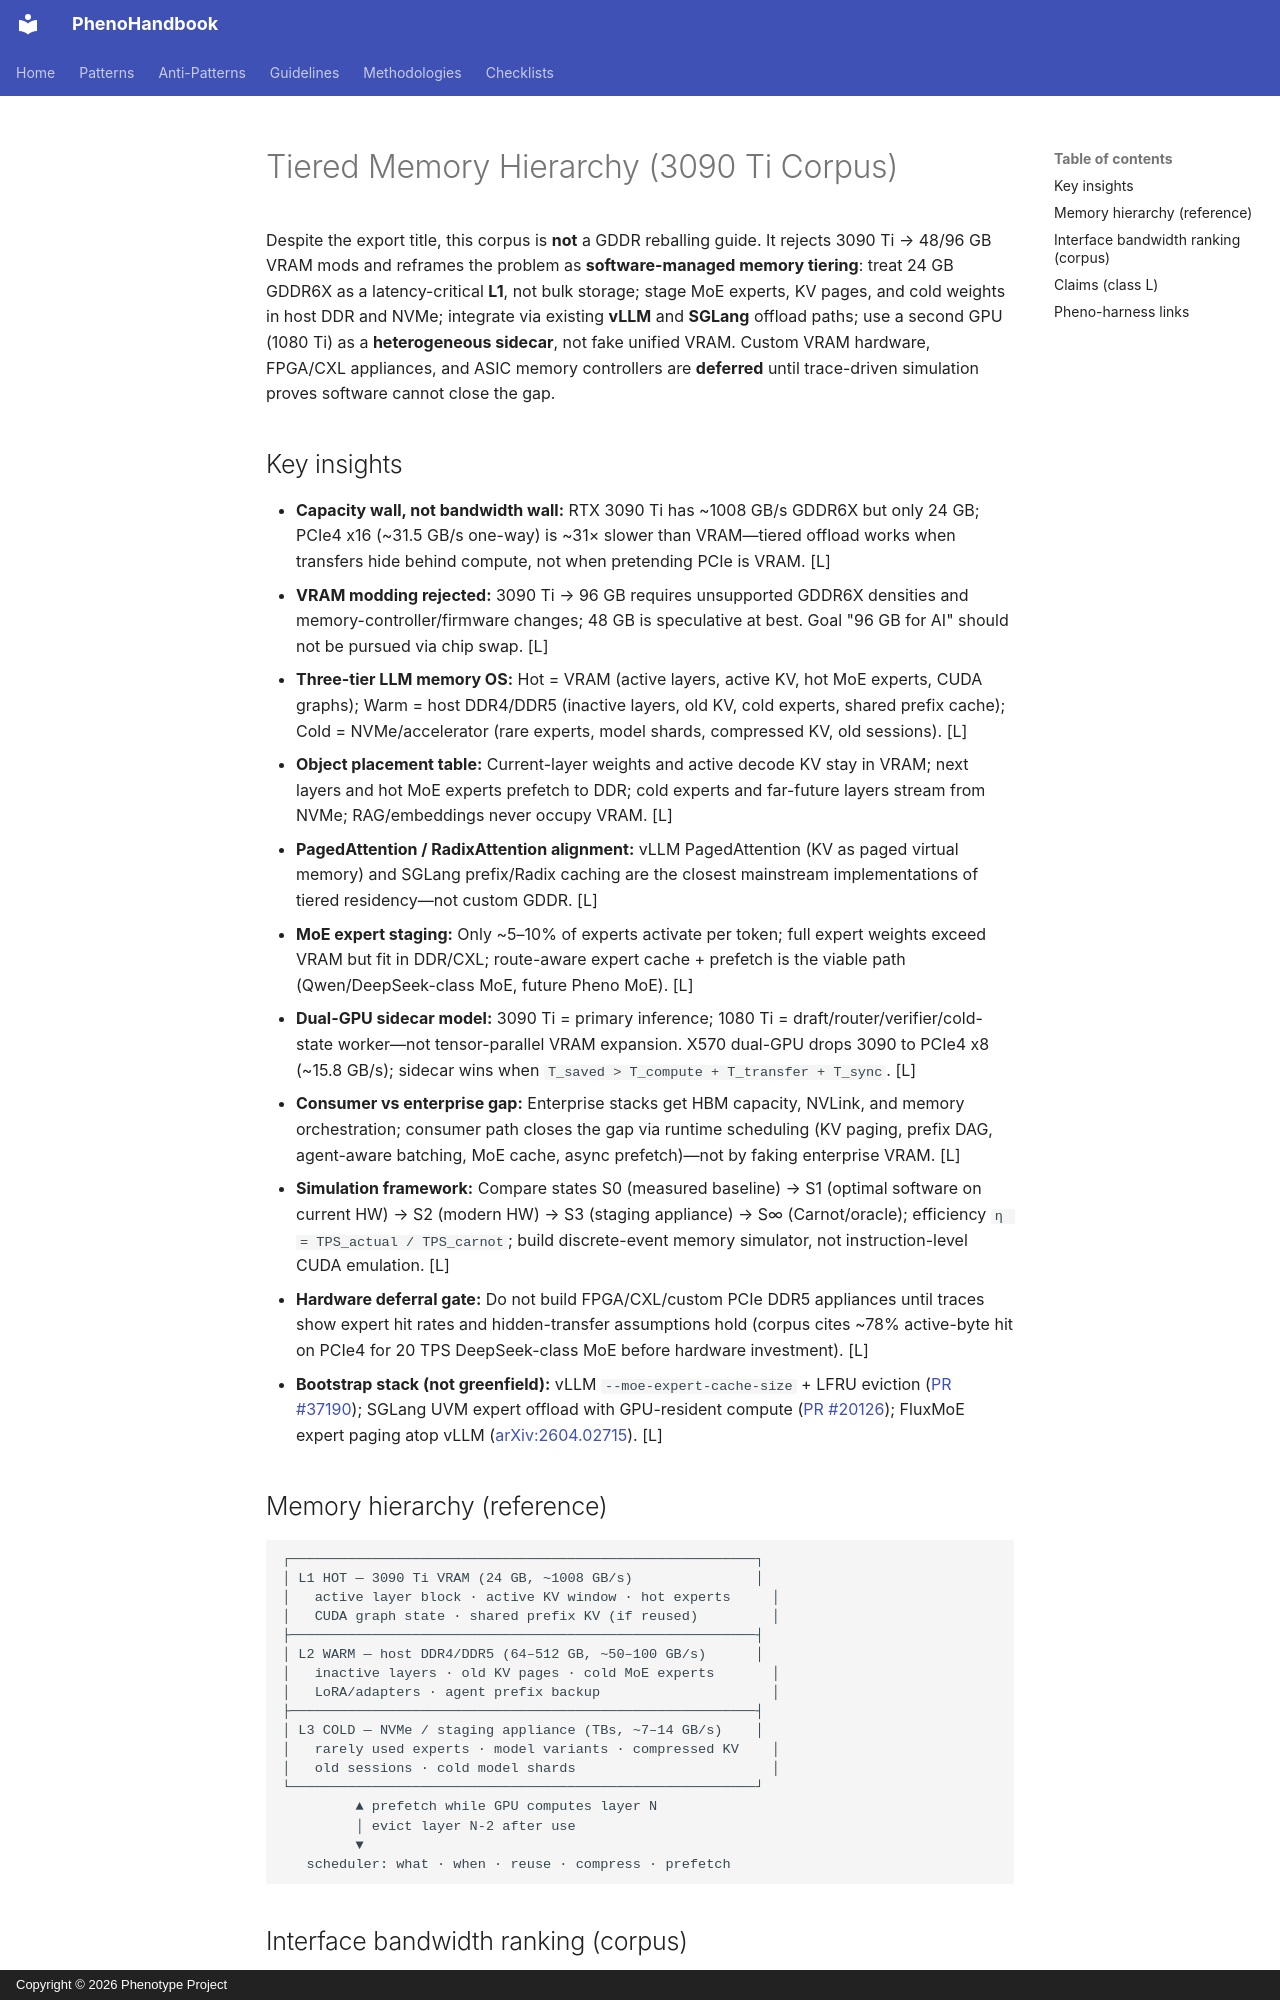

repository: KooshaPari/PhenoShared · page: okf/kernels/tiered-memory-hierarchy/index.html · generator: mkdocs · copyright: Copyright © 2026 Phenotype Project

---
source_file: ChatGPT-Modding 3090 Ti VRAM.md
sha256: 7fc62190fb25086fa4634d5258c271b312b2e4c3e2054c46712199e18b916ec1
topics: [kernels, inference, tiered-memory, MoE, vLLM, SGLang, dual-GPU, NVMe, DDR, consumer-vs-enterprise]
related_okf:
  - inference/vram-scaling-factors.md
  - hardware/rtx-3090-throughput.md
  - inference/agent-aware-speculative-decoding.md
evidence_class: L
---

# Tiered Memory Hierarchy (3090 Ti Corpus)

Despite the export title, this corpus is **not** a GDDR reballing guide. It rejects 3090 Ti → 48/96 GB VRAM mods and reframes the problem as **software-managed memory tiering**: treat 24 GB GDDR6X as a latency-critical **L1**, not bulk storage; stage MoE experts, KV pages, and cold weights in host DDR and NVMe; integrate via existing **vLLM** and **SGLang** offload paths; use a second GPU (1080 Ti) as a **heterogeneous sidecar**, not fake unified VRAM. Custom VRAM hardware, FPGA/CXL appliances, and ASIC memory controllers are **deferred** until trace-driven simulation proves software cannot close the gap.

## Key insights

- **Capacity wall, not bandwidth wall:** RTX 3090 Ti has ~1008 GB/s GDDR6X but only 24 GB; PCIe4 x16 (~31.5 GB/s one-way) is ~31× slower than VRAM—tiered offload works when transfers hide behind compute, not when pretending PCIe is VRAM. [L]
- **VRAM modding rejected:** 3090 Ti → 96 GB requires unsupported GDDR6X densities and memory-controller/firmware changes; 48 GB is speculative at best. Goal "96 GB for AI" should not be pursued via chip swap. [L]
- **Three-tier LLM memory OS:** Hot = VRAM (active layers, active KV, hot MoE experts, CUDA graphs); Warm = host DDR4/DDR5 (inactive layers, old KV, cold experts, shared prefix cache); Cold = NVMe/accelerator (rare experts, model shards, compressed KV, old sessions). [L]
- **Object placement table:** Current-layer weights and active decode KV stay in VRAM; next layers and hot MoE experts prefetch to DDR; cold experts and far-future layers stream from NVMe; RAG/embeddings never occupy VRAM. [L]
- **PagedAttention / RadixAttention alignment:** vLLM PagedAttention (KV as paged virtual memory) and SGLang prefix/Radix caching are the closest mainstream implementations of tiered residency—not custom GDDR. [L]
- **MoE expert staging:** Only ~5–10% of experts activate per token; full expert weights exceed VRAM but fit in DDR/CXL; route-aware expert cache + prefetch is the viable path (Qwen/DeepSeek-class MoE, future Pheno MoE). [L]
- **Dual-GPU sidecar model:** 3090 Ti = primary inference; 1080 Ti = draft/router/verifier/cold-state worker—not tensor-parallel VRAM expansion. X570 dual-GPU drops 3090 to PCIe4 x8 (~15.8 GB/s); sidecar wins when `T_saved > T_compute + T_transfer + T_sync`. [L]
- **Consumer vs enterprise gap:** Enterprise stacks get HBM capacity, NVLink, and memory orchestration; consumer path closes the gap via runtime scheduling (KV paging, prefix DAG, agent-aware batching, MoE cache, async prefetch)—not by faking enterprise VRAM. [L]
- **Simulation framework:** Compare states S0 (measured baseline) → S1 (optimal software on current HW) → S2 (modern HW) → S3 (staging appliance) → S∞ (Carnot/oracle); efficiency `η = TPS_actual / TPS_carnot`; build discrete-event memory simulator, not instruction-level CUDA emulation. [L]
- **Hardware deferral gate:** Do not build FPGA/CXL/custom PCIe DDR5 appliances until traces show expert hit rates and hidden-transfer assumptions hold (corpus cites ~78% active-byte hit on PCIe4 for 20 TPS DeepSeek-class MoE before hardware investment). [L]
- **Bootstrap stack (not greenfield):** vLLM `--moe-expert-cache-size` + LFRU eviction ([PR #37190](https://github.com/vllm-project/vllm/pull/37190)); SGLang UVM expert offload with GPU-resident compute ([PR #20126](https://github.com/sgl-project/sglang/pull/20126)); FluxMoE expert paging atop vLLM ([arXiv:2604.02715](https://arxiv.org/html/2604.02715v1)). [L]
